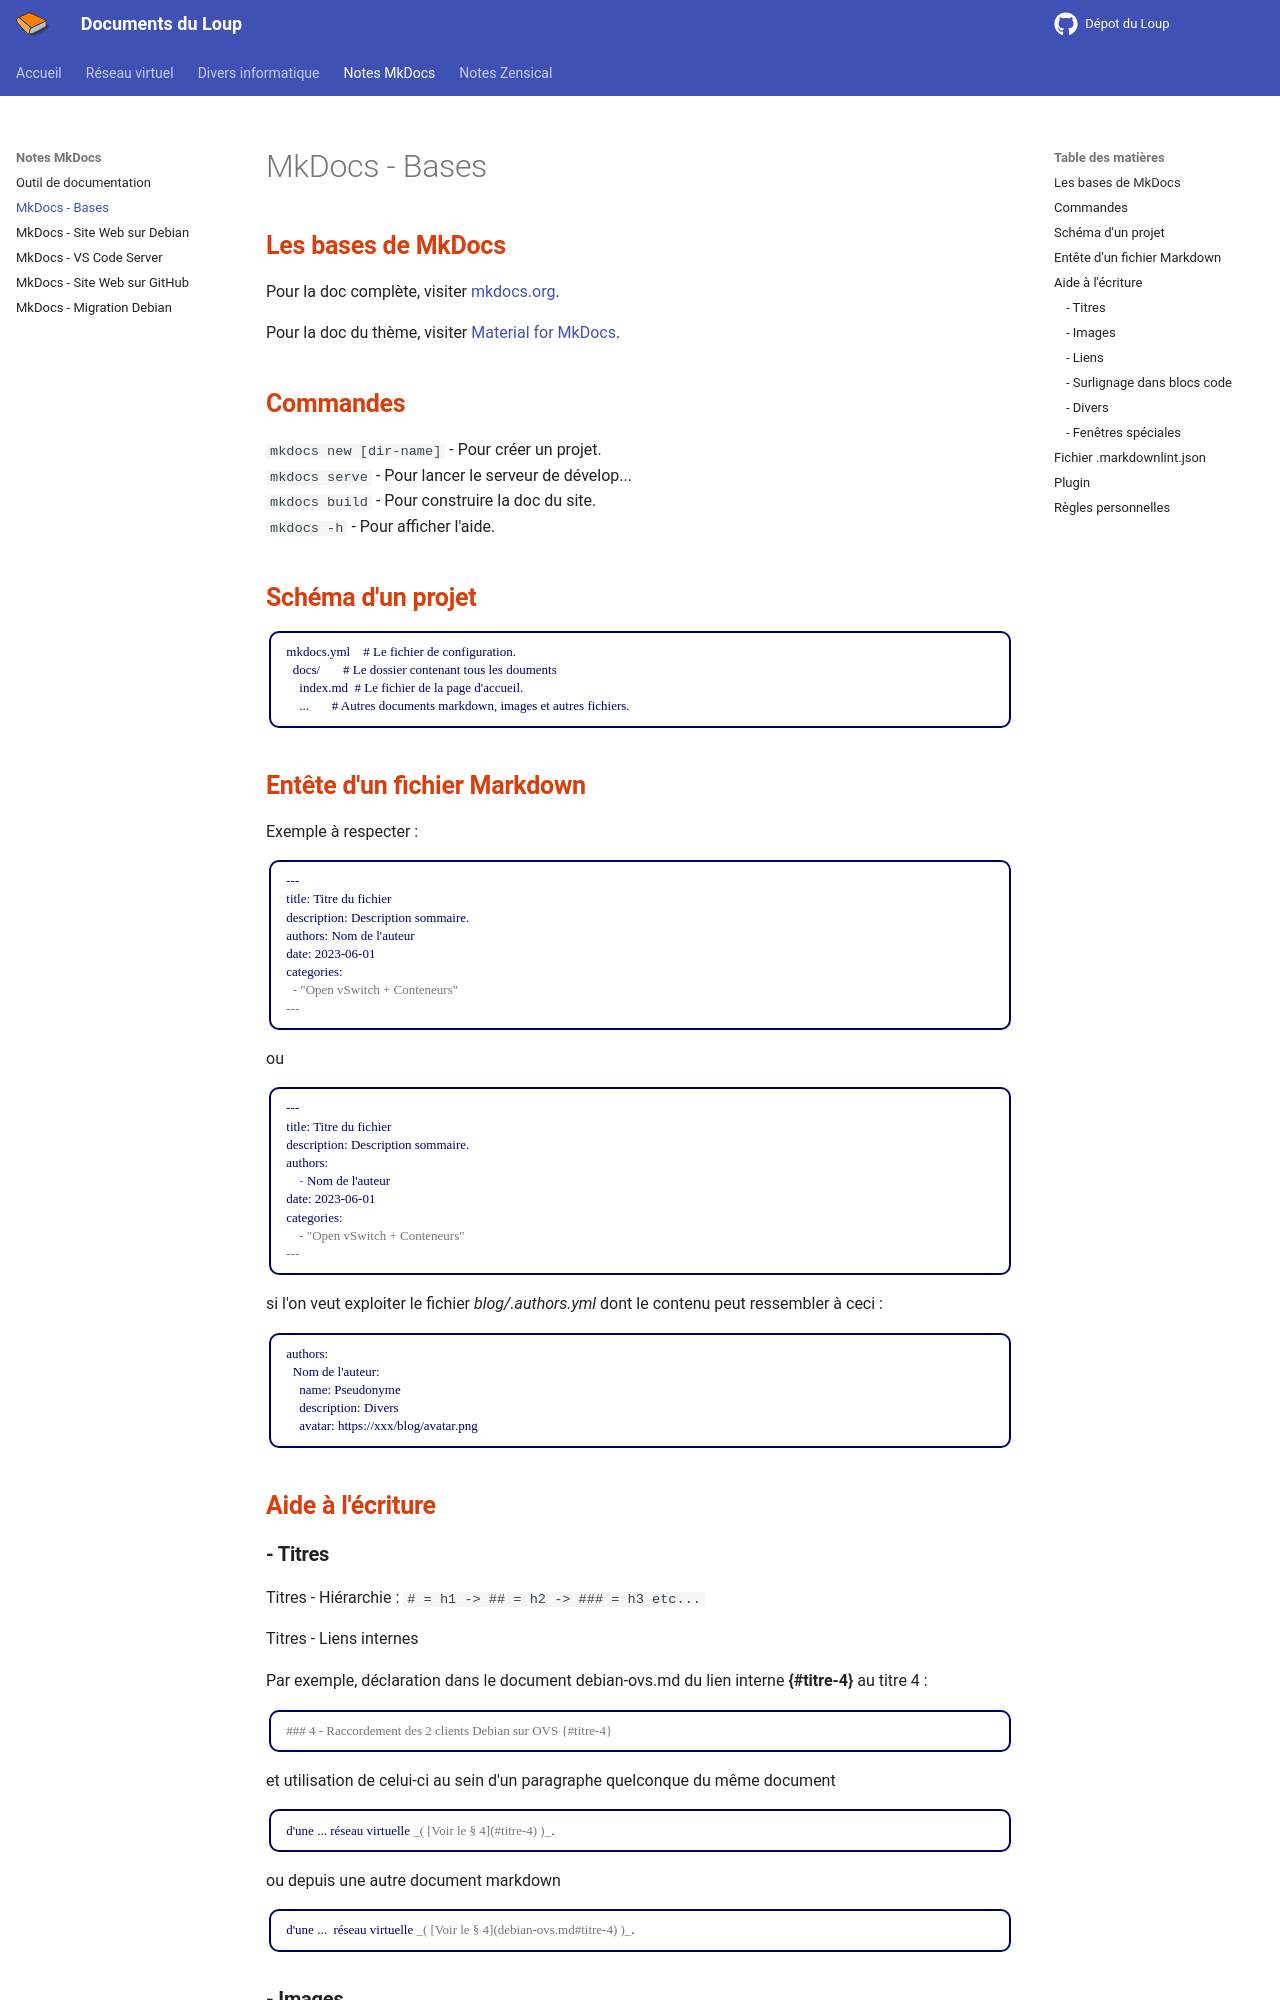

repository: loup79/notes-du-loup · page: mkdocs/bases-mkdocs/index.html · generator: mkdocs

---
title: MkDocs - Bases
description: Utilisation de MkDocs.
author: G.Leloup
date: 2023-06-01
---

## Les bases de MkDocs

Pour la doc complète, visiter [mkdocs.org](https://www.mkdocs.org){ target="_blank" }.

Pour la doc du thème, visiter [Material for MkDocs](https://squidfunk.github.io/mkdocs-material/){ target="_blank" }.

## Commandes

`mkdocs new [dir-name]` - Pour créer un projet.  
`mkdocs serve` - Pour lancer le serveur de dévelop...  
`mkdocs build` - Pour construire la doc du site.  
`mkdocs -h` - Pour afficher l'aide.

## Schéma d'un projet

```markdown
mkdocs.yml    # Le fichier de configuration.
  docs/       # Le dossier contenant tous les douments
    index.md  # Le fichier de la page d'accueil.
    ...       # Autres documents markdown, images et autres fichiers.
```

## Entête d'un fichier Markdown

Exemple à respecter :

```markdown
---    
title: Titre du fichier  
description: Description sommaire.  
authors: Nom de l'auteur  
date: 2023-06-01  
categories:   
  - "Open vSwitch + Conteneurs"  
---
```

ou

```markdown
---    
title: Titre du fichier  
description: Description sommaire.  
authors: 
    - Nom de l'auteur  
date: 2023-06-01  
categories:   
    - "Open vSwitch + Conteneurs"  
---
```

si l'on veut exploiter le fichier _blog/.authors.yml_ dont le contenu peut ressembler à ceci :

```markdown
authors:
  Nom de l'auteur:
    name: Pseudonyme
    description: Divers
    avatar: https://xxx/blog/avatar.png
```

## Aide à l'écriture

### **- Titres**

Titres - Hiérarchie : `# = h1 -> ## = h2 -> ### = h3 etc...`

Titres - Liens internes

Par exemple, déclaration dans le document debian-ovs.md du lien interne **{#titre-4}** au titre 4 :

```markdown
### 4 - Raccordement des 2 clients Debian sur OVS {#titre-4}
```

et utilisation de celui-ci au sein d'un paragraphe quelconque du même document

```markdown
d'une ... réseau virtuelle _( [Voir le § 4](#titre-4) )_.
```

ou depuis une autre document markdown

```markdown
d'une ...  réseau virtuelle _( [Voir le § 4](debian-ovs.md#titre-4) )_.
```
